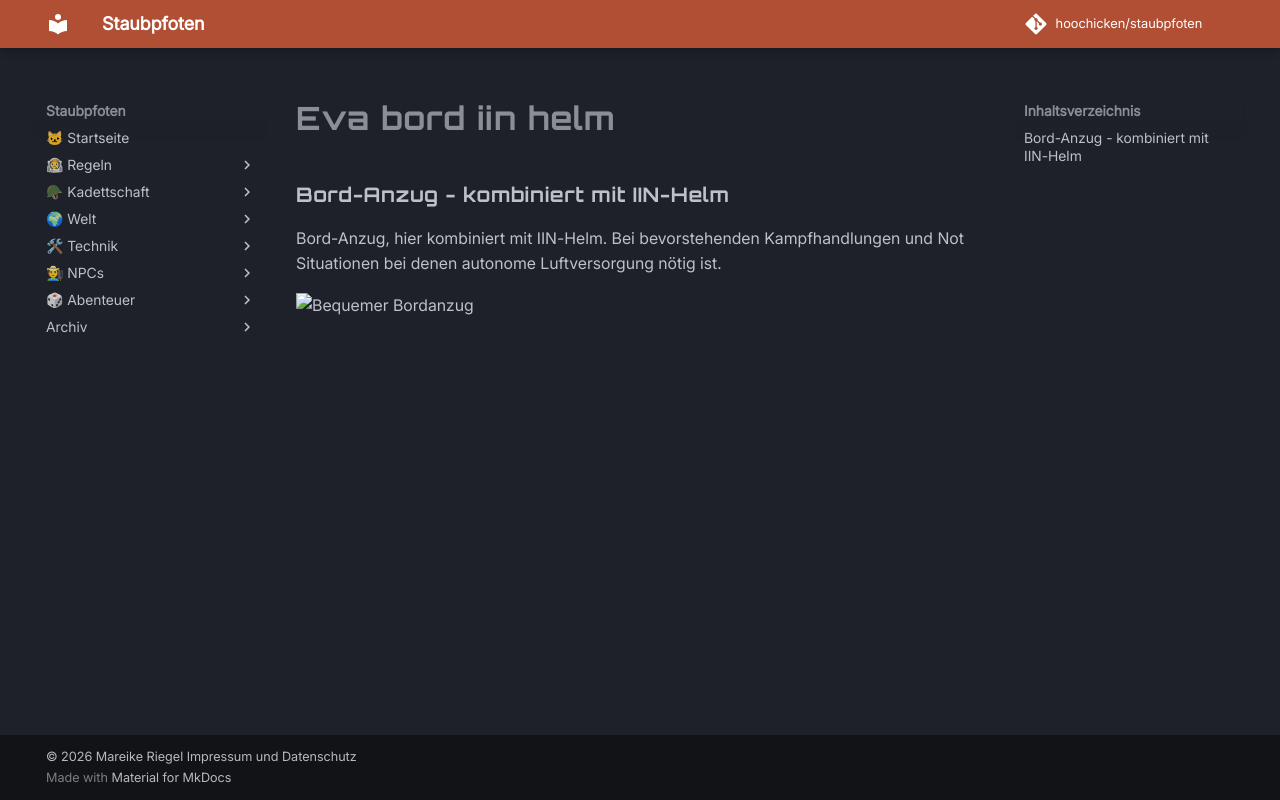

repository: hoochicken/staubpfoten · page: kadettschaft/ausruestung/anzuege/eva-bord-iin-helm/index.html · generator: mkdocs

### Bord-Anzug - kombiniert mit IIN-Helm

Bord-Anzug, hier kombiniert mit IIN-Helm. Bei bevorstehenden Kampfhandlungen und Not Situationen bei denen autonome Luftversorgung nötig ist.

![Bequemer Bordanzug](_images/eva-semi-iin.png)
